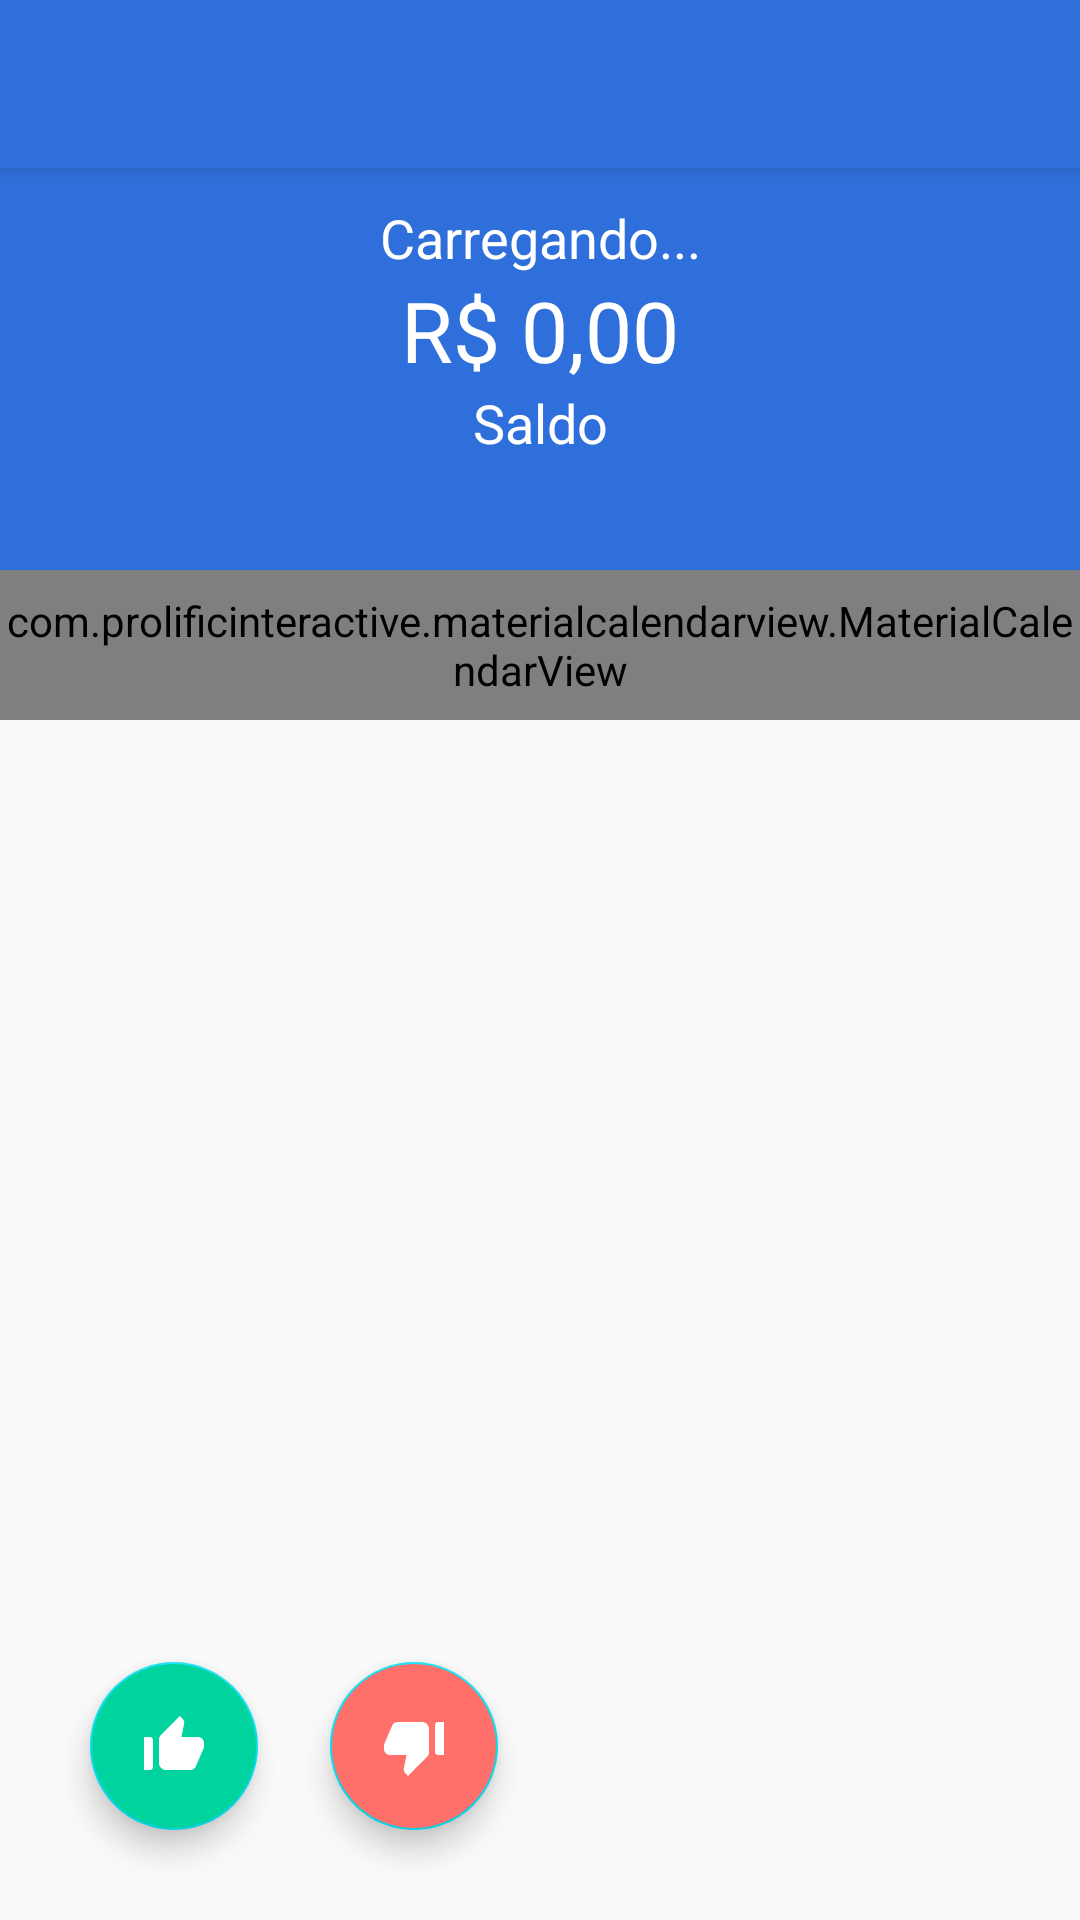

Reconstruct the res/layout file that produces this screen, plus the resources it refers to.
<!-- AndroidManifest.xml: activity theme AppTheme.NoActionBar -->
<!-- res/layout/activity_principal.xml -->
<?xml version="1.0" encoding="utf-8"?>
<androidx.coordinatorlayout.widget.CoordinatorLayout
    xmlns:android="http://schemas.android.com/apk/res/android"
    xmlns:app="http://schemas.android.com/apk/res-auto"
    xmlns:tools="http://schemas.android.com/tools"
    android:layout_width="match_parent"
    android:layout_height="match_parent"
    xmlns:fab="http://schemas.android.com/apk/res-auto"
    tools:context=".ui.activities.PrincipalActivity">

    <com.google.android.material.appbar.AppBarLayout
        android:layout_width="match_parent"
        android:layout_height="wrap_content"
        android:theme="@style/AppTheme.AppBarOverlay">

        <androidx.appcompat.widget.Toolbar
            android:id="@+id/toolbar"
            android:layout_width="match_parent"
            android:layout_height="?attr/actionBarSize"
            android:background="?attr/colorPrimary"
            app:popupTheme="@style/AppTheme.PopupOverlay"
            android:textAlignment="center"
            android:layout_gravity="center"
            android:textStyle="bold"/>

    </com.google.android.material.appbar.AppBarLayout>

    <include layout="@layout/content_principal"
        android:id="@+id/conteudoPrincipal" />











































































    <com.google.android.material.floatingactionbutton.FloatingActionButton
        android:id="@+id/menu_receita"
        android:layout_width="wrap_content"
        android:layout_height="wrap_content"
        android:layout_marginLeft="30dp"
        android:layout_marginBottom="30dp"
        android:clickable="true"
        android:layout_gravity="start|bottom"
        android:backgroundTint="@color/colorPrimaryReceita"
        app:srcCompat="@drawable/ic_receita"
        android:tooltipText="Receita"/>

    <com.google.android.material.floatingactionbutton.FloatingActionButton
        android:id="@+id/menu_despesa"
        android:layout_width="wrap_content"
        android:layout_height="wrap_content"
        android:layout_gravity="start|bottom"
        android:layout_marginLeft="110dp"
        android:layout_marginBottom="30dp"
        android:backgroundTint="@color/colorPrimaryDespesa"
        android:clickable="true"
        app:srcCompat="@drawable/ic_despesa"
        android:tooltipText="Receita" />

</androidx.coordinatorlayout.widget.CoordinatorLayout>
<!-- res/layout/content_principal.xml (included above) -->
<?xml version="1.0" encoding="utf-8"?>
<LinearLayout
    android:orientation="vertical"
    xmlns:android="http://schemas.android.com/apk/res/android"
    xmlns:app="http://schemas.android.com/apk/res-auto"
    android:layout_width="match_parent"
    android:layout_height="match_parent"
    android:layout_marginTop="30dp">

    <LinearLayout
        android:layout_width="match_parent"
        android:layout_height="160dp"
        android:orientation="vertical"
        android:background="@color/colorPrimary"
        android:gravity="center_vertical">


        <TextView
            android:id="@+id/tvSaudacao"
            android:layout_width="match_parent"
            android:layout_height="wrap_content"
            android:text="Carregando..."
            android:textSize="18sp"
            android:textAlignment="center"
            android:textColor="@android:color/white"/>
        <TextView
            android:id="@+id/tvSaldoGeral"
            android:layout_width="match_parent"
            android:layout_height="wrap_content"
            android:text="R$ 0,00"
            android:textSize="28sp"
            android:textAlignment="center"
            android:textColor="@android:color/white"/>
        <TextView
            android:id="@+id/tvLabelSaldoGeral"
            android:layout_width="match_parent"
            android:layout_height="wrap_content"
            android:text="Saldo"
            android:textSize="18sp"
            android:textAlignment="center"
            android:textColor="@android:color/white"/>
    </LinearLayout>

    
    <com.prolificinteractive.materialcalendarview.MaterialCalendarView
        android:id="@+id/calendarView"
        android:layout_width="match_parent"
        android:layout_height="50dp"
        app:layout_constraintEnd_toEndOf="parent"
        app:layout_constraintStart_toStartOf="parent"
        app:layout_constraintTop_toTopOf="parent"
        app:mcv_selectionColor="@color/colorPrimary"
        app:mcv_showOtherDates="all"
        app:mcv_tileSize="50dp" />

    <androidx.recyclerview.widget.RecyclerView
        android:id="@+id/recViewMovimentos"
        android:layout_width="match_parent"
        android:layout_height="wrap_content" />


</LinearLayout>
<!-- resources referenced by this layout -->
<resources>
  <color name="colorPrimary">#2F6FDB</color>
  <color name="colorPrimaryDespesa">#FF706A</color>
  <color name="colorPrimaryReceita">#00D39E</color>
  <!-- drawable ic_despesa (drawable-v24) -->
  <vector xmlns:android="http://schemas.android.com/apk/res/android"
          android:width="24dp"
          android:height="24dp"
          android:viewportWidth="24.0"
          android:viewportHeight="24.0"
          android:tint="@color/colorBgIconMenu">
      <path
          android:fillColor="@android:color/white"
          android:pathData="M22,4h-2c-0.55,0 -1,0.45 -1,1v9c0,0.55 0.45,1 1,1h2V4zM2.17,11.12c-0.11,0.25 -0.17,0.52 -0.17,0.8V13c0,1.1 0.9,2 2,2h5.5l-0.92,4.65c-0.05,0.22 -0.02,0.46 0.08,0.66 0.23,0.45 0.52,0.86 0.88,1.22L10,22l6.41,-6.41c0.38,-0.38 0.59,-0.89 0.59,-1.42V6.34C17,5.05 15.95,4 14.66,4h-8.1c-0.71,0 -1.36,0.37 -1.72,0.97l-2.67,6.15z"/>
  </vector>
  <!-- drawable ic_receita (drawable-v24) -->
  <vector xmlns:android="http://schemas.android.com/apk/res/android"
          android:width="24dp"
          android:height="24dp"
          android:viewportWidth="24.0"
          android:viewportHeight="24.0"
      android:tint="@color/colorBgIconMenu">
      <path
          android:fillColor="@android:color/white"
          android:pathData="M2,20h2c0.55,0 1,-0.45 1,-1v-9c0,-0.55 -0.45,-1 -1,-1L2,9v11zM21.83,12.88c0.11,-0.25 0.17,-0.52 0.17,-0.8L22,11c0,-1.1 -0.9,-2 -2,-2h-5.5l0.92,-4.65c0.05,-0.22 0.02,-0.46 -0.08,-0.66 -0.23,-0.45 -0.52,-0.86 -0.88,-1.22L14,2 7.59,8.41C7.21,8.79 7,9.3 7,9.83v7.84C7,18.95 8.05,20 9.34,20h8.11c0.7,0 1.36,-0.37 1.72,-0.97l2.66,-6.15z"/>
  </vector>
  <style name="AppTheme.AppBarOverlay" parent="ThemeOverlay.AppCompat.Dark.ActionBar" />
  <style name="AppTheme.PopupOverlay" parent="ThemeOverlay.AppCompat.Light" />
  <style name="AppTheme.NoActionBar">
          <item name="windowActionBar">false</item>
          <item name="windowNoTitle">true</item>
      </style>
  <color name="colorBgIconMenu">#FFF</color>
</resources>
